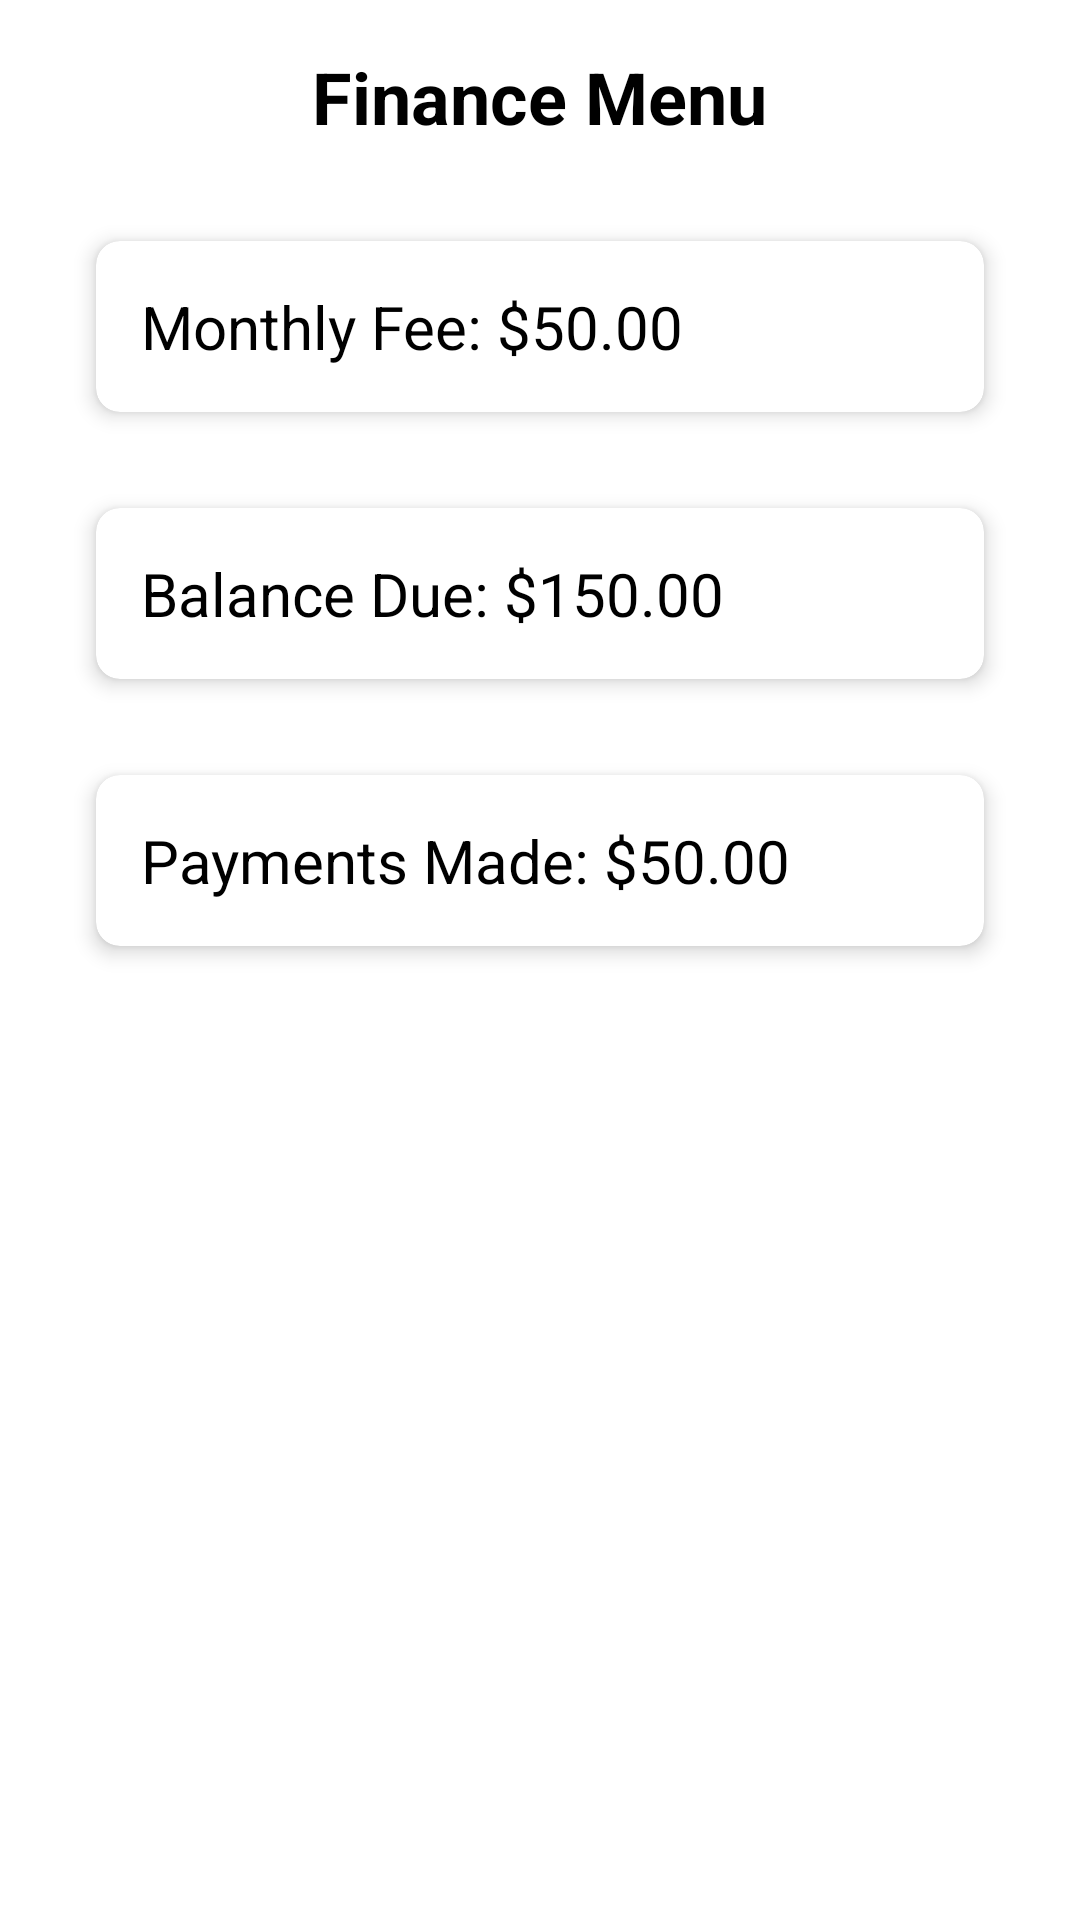

Here is an Android app screen rendered from its layout file. Give the layout XML and the strings, colors and styles it references.
<!-- AndroidManifest.xml: application theme Theme.CS218MarketManager -->
<!-- res/layout/fragment_vendor_finance_menu.xml -->
<?xml version="1.0" encoding="utf-8"?>
<FrameLayout xmlns:android="http://schemas.android.com/apk/res/android"
    xmlns:app="http://schemas.android.com/apk/res-auto"
    xmlns:tools="http://schemas.android.com/tools"
    android:layout_width="match_parent"
    android:layout_height="match_parent">

    <LinearLayout
        android:layout_width="match_parent"
        android:layout_height="match_parent"
        android:orientation="vertical"
        android:padding="16dp">

        
        <TextView
            android:id="@+id/title"
            android:layout_width="wrap_content"
            android:layout_height="wrap_content"
            android:text="Finance Menu"
            android:textSize="24sp"
            android:textStyle="bold"
            android:textColor="@color/black"
            android:layout_gravity="center"
            android:layout_marginBottom="16dp" />

        <androidx.cardview.widget.CardView
            android:layout_width="match_parent"
            android:layout_height="wrap_content"
            android:layout_margin="16dp"
            app:cardCornerRadius="8dp"
            app:cardElevation="4dp">
            <TextView
                android:id="@+id/textViewMonthlyFee"
                android:layout_width="wrap_content"
                android:layout_height="wrap_content"
                android:layout_margin="15dp"
                android:text="Monthly Fee: $50.00"
                android:textColor="@color/black"
                android:textSize="20sp" />
        </androidx.cardview.widget.CardView>

        <androidx.cardview.widget.CardView
            android:layout_width="match_parent"
            android:layout_height="wrap_content"
            android:layout_margin="16dp"
            app:cardCornerRadius="8dp"
            app:cardElevation="4dp">
            <TextView
                android:id="@+id/textViewBalanceDue"
                android:layout_width="wrap_content"
                android:layout_height="wrap_content"
                android:layout_margin="15dp"
                android:text="Balance Due: $150.00"
                android:textColor="@color/black"
                android:textSize="20sp" />
        </androidx.cardview.widget.CardView>
        <androidx.cardview.widget.CardView
            android:layout_width="match_parent"
            android:layout_height="wrap_content"
            android:layout_margin="16dp"
            app:cardCornerRadius="8dp"
            app:cardElevation="4dp">
            <TextView
                android:id="@+id/textViewPayments"
                android:layout_width="wrap_content"
                android:layout_height="wrap_content"
                android:layout_margin="15dp"
                android:text="Payments Made: $50.00"
                android:textColor="@color/black"
                android:textSize="20sp" />
        </androidx.cardview.widget.CardView>

    </LinearLayout>

</FrameLayout>
<!-- resources referenced by this layout -->
<resources>
  <color name="black">#FF000000</color>
  <style name="Theme.CS218MarketManager" parent="Theme.MaterialComponents.DayNight.DarkActionBar">
          
          <item name="colorPrimary">@color/darkGreen</item>               
          <item name="colorPrimaryVariant">@color/darkBlue
          </item>        
          <item name="colorOnPrimary">@color/white
          </item>                
          <item name="colorSecondary">@color/blue</item>                
          <item name="colorSecondaryVariant">@color/lightGrey
          </item>     
          <item name="colorOnSecondary">@color/grey
          </item>              
          
  
      </style>
  <color name="darkGreen">#008D30</color>
  <color name="darkBlue">#0066A0</color>
  <color name="white">#FFFFFFFF</color>
  <color name="blue">#07A6FF</color>
  <color name="lightGrey">#EAEAEA</color>
  <color name="grey">#828282</color>
</resources>
